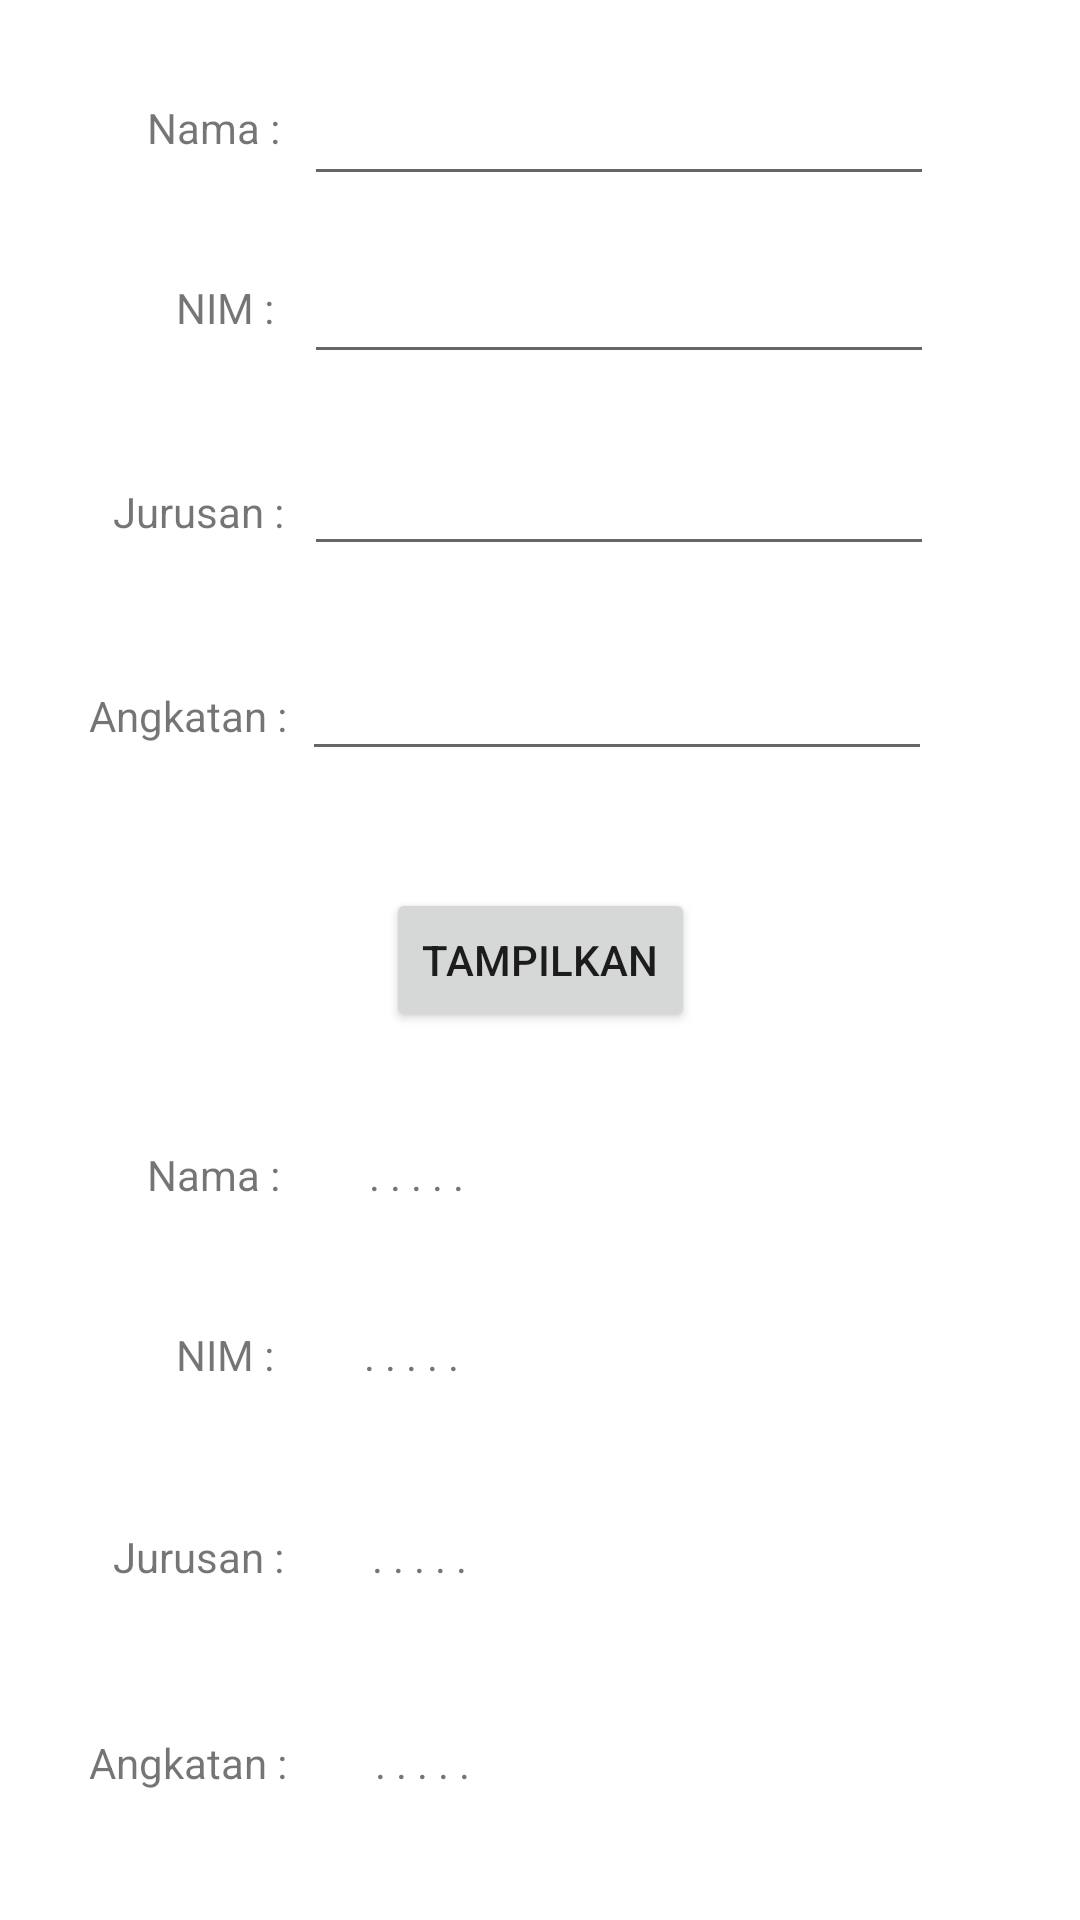

Reconstruct the res/layout file that produces this screen, plus the resources it refers to.
<!-- AndroidManifest.xml: application theme Theme.BabSatu -->
<!-- res/layout/activity_biodata.xml -->
<?xml version="1.0" encoding="utf-8"?>
<androidx.constraintlayout.widget.ConstraintLayout xmlns:android="http://schemas.android.com/apk/res/android"
    xmlns:app="http://schemas.android.com/apk/res-auto"
    xmlns:tools="http://schemas.android.com/tools"
    android:layout_width="match_parent"
    android:layout_height="match_parent"
    tools:context=".Biodata">

    <TextView
        android:id="@+id/textView7"
        android:layout_width="wrap_content"
        android:layout_height="wrap_content"
        android:text="NIM :"
        app:layout_constraintBottom_toBottomOf="parent"
        app:layout_constraintEnd_toEndOf="parent"
        app:layout_constraintHorizontal_bias="0.179"
        app:layout_constraintStart_toStartOf="parent"
        app:layout_constraintTop_toTopOf="parent"
        app:layout_constraintVertical_bias="0.712" />

    <TextView
        android:id="@+id/textView6"
        android:layout_width="wrap_content"
        android:layout_height="wrap_content"
        android:text="Jurusan :"
        app:layout_constraintBottom_toBottomOf="parent"
        app:layout_constraintEnd_toEndOf="parent"
        app:layout_constraintHorizontal_bias="0.124"
        app:layout_constraintStart_toStartOf="parent"
        app:layout_constraintTop_toTopOf="parent"
        app:layout_constraintVertical_bias="0.82" />

    <TextView
        android:id="@+id/textView9"
        android:layout_width="wrap_content"
        android:layout_height="wrap_content"
        android:text="Nama :"
        app:layout_constraintBottom_toBottomOf="parent"
        app:layout_constraintEnd_toEndOf="parent"
        app:layout_constraintHorizontal_bias="0.155"
        app:layout_constraintStart_toStartOf="parent"
        app:layout_constraintTop_toTopOf="parent"
        app:layout_constraintVertical_bias="0.615" />

    <TextView
        android:id="@+id/textView8"
        android:layout_width="wrap_content"
        android:layout_height="wrap_content"
        android:text="Angkatan :"
        app:layout_constraintBottom_toBottomOf="parent"
        app:layout_constraintEnd_toEndOf="parent"
        app:layout_constraintHorizontal_bias="0.101"
        app:layout_constraintStart_toStartOf="parent"
        app:layout_constraintTop_toTopOf="parent"
        app:layout_constraintVertical_bias="0.931" />

    <EditText
        android:id="@+id/input_angkatan"
        android:layout_width="wrap_content"
        android:layout_height="wrap_content"
        android:ems="10"
        android:inputType="textPersonName"
        app:layout_constraintBottom_toBottomOf="parent"
        app:layout_constraintEnd_toEndOf="parent"
        app:layout_constraintHorizontal_bias="0.671"
        app:layout_constraintStart_toStartOf="parent"
        app:layout_constraintTop_toTopOf="parent"
        app:layout_constraintVertical_bias="0.36" />

    <EditText
        android:id="@+id/input_jurusan"
        android:layout_width="wrap_content"
        android:layout_height="wrap_content"
        android:ems="10"
        android:inputType="textPersonName"
        app:layout_constraintBottom_toBottomOf="parent"
        app:layout_constraintEnd_toEndOf="parent"
        app:layout_constraintHorizontal_bias="0.676"
        app:layout_constraintStart_toStartOf="parent"
        app:layout_constraintTop_toTopOf="parent"
        app:layout_constraintVertical_bias="0.246" />

    <TextView
        android:id="@+id/textView5"
        android:layout_width="wrap_content"
        android:layout_height="wrap_content"
        android:text="Angkatan :"
        app:layout_constraintBottom_toBottomOf="parent"
        app:layout_constraintEnd_toEndOf="parent"
        app:layout_constraintHorizontal_bias="0.101"
        app:layout_constraintStart_toStartOf="parent"
        app:layout_constraintTop_toTopOf="parent"
        app:layout_constraintVertical_bias="0.369" />

    <TextView
        android:id="@+id/textView4"
        android:layout_width="wrap_content"
        android:layout_height="wrap_content"
        android:text="Jurusan :"
        app:layout_constraintBottom_toBottomOf="parent"
        app:layout_constraintEnd_toEndOf="parent"
        app:layout_constraintHorizontal_bias="0.124"
        app:layout_constraintStart_toStartOf="parent"
        app:layout_constraintTop_toTopOf="parent"
        app:layout_constraintVertical_bias="0.259" />

    <TextView
        android:id="@+id/textView2"
        android:layout_width="wrap_content"
        android:layout_height="wrap_content"
        android:text="Nama :"
        app:layout_constraintBottom_toBottomOf="parent"
        app:layout_constraintEnd_toEndOf="parent"
        app:layout_constraintHorizontal_bias="0.155"
        app:layout_constraintStart_toStartOf="parent"
        app:layout_constraintTop_toTopOf="parent"
        app:layout_constraintVertical_bias="0.053" />

    <TextView
        android:id="@+id/textView3"
        android:layout_width="wrap_content"
        android:layout_height="wrap_content"
        android:text="NIM :"
        app:layout_constraintBottom_toBottomOf="parent"
        app:layout_constraintEnd_toEndOf="parent"
        app:layout_constraintHorizontal_bias="0.179"
        app:layout_constraintStart_toStartOf="parent"
        app:layout_constraintTop_toTopOf="parent"
        app:layout_constraintVertical_bias="0.15" />

    <EditText
        android:id="@+id/input_nama"
        android:layout_width="wrap_content"
        android:layout_height="wrap_content"
        android:ems="10"
        android:inputType="textPersonName"
        app:layout_constraintBottom_toBottomOf="parent"
        app:layout_constraintEnd_toEndOf="parent"
        app:layout_constraintHorizontal_bias="0.676"
        app:layout_constraintStart_toStartOf="parent"
        app:layout_constraintTop_toTopOf="parent"
        app:layout_constraintVertical_bias="0.04" />

    <EditText
        android:id="@+id/input_nim"
        android:layout_width="wrap_content"
        android:layout_height="wrap_content"
        android:ems="10"
        android:inputType="textPersonName"
        app:layout_constraintBottom_toBottomOf="parent"
        app:layout_constraintEnd_toEndOf="parent"
        app:layout_constraintHorizontal_bias="0.676"
        app:layout_constraintStart_toStartOf="parent"
        app:layout_constraintTop_toTopOf="parent"
        app:layout_constraintVertical_bias="0.139" />

    <Button
        android:id="@+id/btn_tampil"
        android:layout_width="wrap_content"
        android:layout_height="wrap_content"
        android:text="Tampilkan"
        app:layout_constraintBottom_toBottomOf="parent"
        app:layout_constraintEnd_toEndOf="parent"
        app:layout_constraintStart_toStartOf="parent"
        app:layout_constraintTop_toTopOf="parent" />

    <TextView
        android:id="@+id/output_nama"
        android:layout_width="wrap_content"
        android:layout_height="wrap_content"
        android:text=". . . . ."
        app:layout_constraintBottom_toBottomOf="parent"
        app:layout_constraintEnd_toEndOf="parent"
        app:layout_constraintHorizontal_bias="0.126"
        app:layout_constraintStart_toEndOf="@+id/textView9"
        app:layout_constraintTop_toTopOf="parent"
        app:layout_constraintVertical_bias="0.615" />

    <TextView
        android:id="@+id/output_nim"
        android:layout_width="wrap_content"
        android:layout_height="wrap_content"
        android:text=". . . . ."
        app:layout_constraintBottom_toBottomOf="parent"
        app:layout_constraintEnd_toEndOf="parent"
        app:layout_constraintHorizontal_bias="0.126"
        app:layout_constraintStart_toEndOf="@+id/textView7"
        app:layout_constraintTop_toTopOf="parent"
        app:layout_constraintVertical_bias="0.712" />

    <TextView
        android:id="@+id/output_jurusan"
        android:layout_width="wrap_content"
        android:layout_height="wrap_content"
        android:text=". . . . ."
        app:layout_constraintBottom_toBottomOf="parent"
        app:layout_constraintEnd_toEndOf="parent"
        app:layout_constraintHorizontal_bias="0.126"
        app:layout_constraintStart_toEndOf="@+id/textView6"
        app:layout_constraintTop_toTopOf="parent"
        app:layout_constraintVertical_bias="0.82" />

    <TextView
        android:id="@+id/output_tahun"
        android:layout_width="wrap_content"
        android:layout_height="wrap_content"
        android:text=". . . . ."
        app:layout_constraintBottom_toBottomOf="parent"
        app:layout_constraintEnd_toEndOf="parent"
        app:layout_constraintHorizontal_bias="0.126"
        app:layout_constraintStart_toEndOf="@+id/textView8"
        app:layout_constraintTop_toTopOf="parent"
        app:layout_constraintVertical_bias="0.931" />

</androidx.constraintlayout.widget.ConstraintLayout>
<!-- resources referenced by this layout -->
<resources>
  <style name="Theme.BabSatu" parent="Theme.MaterialComponents.DayNight.DarkActionBar">
          
          <item name="colorPrimary">@color/purple_500</item>
          <item name="colorPrimaryVariant">@color/purple_700</item>
          <item name="colorOnPrimary">@color/white</item>
          
          <item name="colorSecondary">@color/teal_200</item>
          <item name="colorSecondaryVariant">@color/teal_700</item>
          <item name="colorOnSecondary">@color/black</item>
          
          <item name="android:statusBarColor">?attr/colorPrimaryVariant</item>
          
      </style>
  <!-- not gathered from this repository: default colours our renderer supplied (Android Studio template values) -->
  <color name="purple_500">#FF6200EE</color>
  <color name="purple_700">#FF3700B3</color>
  <color name="teal_200">#FF03DAC5</color>
  <color name="teal_700">#FF018786</color>
  <color name="black">#FF000000</color>
  <color name="white">#FFFFFFFF</color>
</resources>
